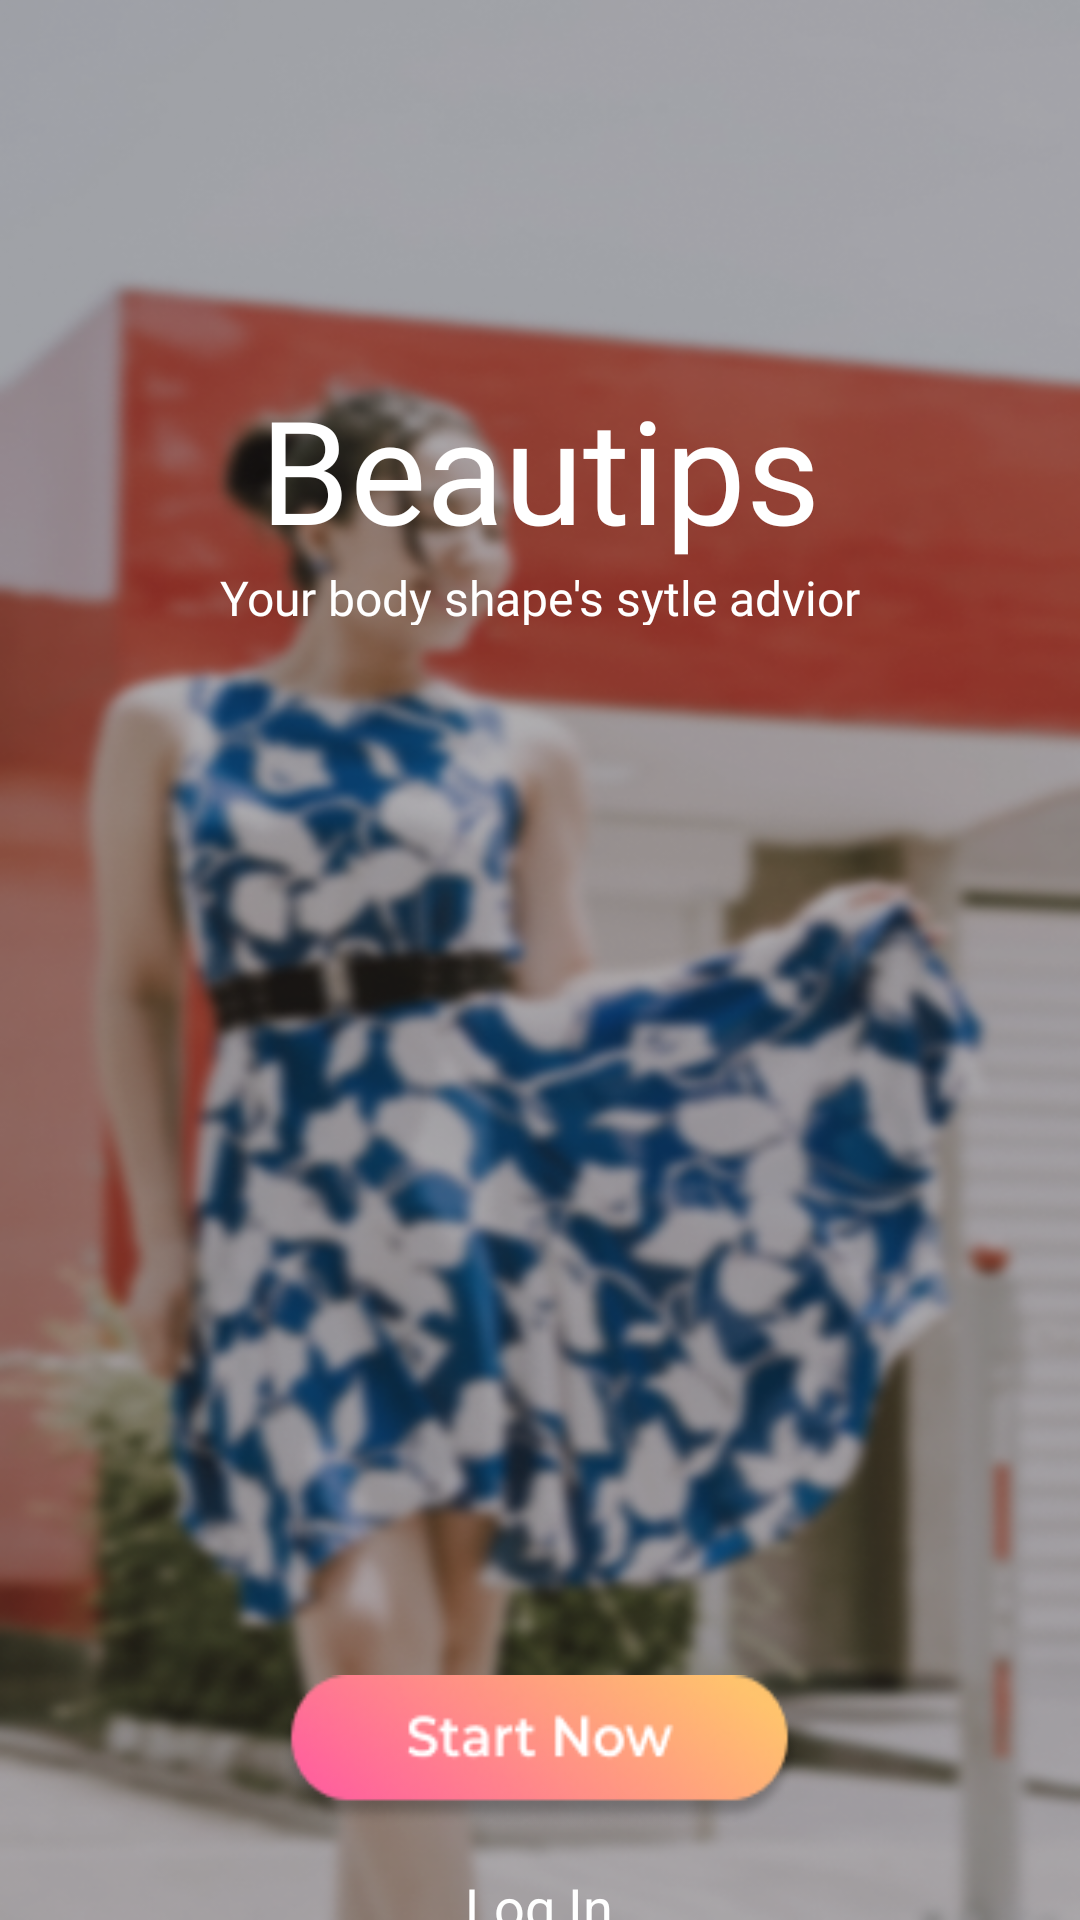

Here is an Android app screen rendered from its layout file. Give the layout XML and the strings, colors and styles it references.
<!-- AndroidManifest.xml: application theme Theme.Beautips -->
<!-- res/layout/fragment_onb1.xml -->
<?xml version="1.0" encoding="utf-8"?>
<LinearLayout xmlns:android="http://schemas.android.com/apk/res/android"
    xmlns:tools="http://schemas.android.com/tools"
    android:layout_width="match_parent"
    android:layout_height="match_parent"
    android:background="@drawable/rectangle_150"
    android:gravity="center_horizontal"
    android:orientation="vertical"
    tools:context=".Fragments.startup.onb1Fragment">

    <TextView
        android:id="@+id/beautips"
        android:layout_width="wrap_content"
        android:layout_height="wrap_content"
        android:layout_marginTop="124dp"

        android:layout_marginBottom="0dp"
        android:fontFamily="@font/lao_mn"
        android:gravity="center_horizontal"
        android:text="Beautips"
        android:textColor="@color/white"
        android:textSize="48dp" />

    <TextView
        android:id="@+id/your_body_s"
        android:layout_width="256dp"
        android:layout_height="20dp"
        android:layout_marginLeft="58dp"
        android:layout_marginTop="0dp"
        android:layout_marginRight="58dp"
        android:layout_marginBottom="300dp"
        android:fontFamily="@font/montserrat"
        android:gravity="center_horizontal"
        android:text="Your body shape's sytle advior"
        android:textColor="@color/white"
        android:textSize="16dp" />


    <ImageButton
        android:id="@+id/star_now"
        android:layout_width="173dp"
        android:layout_height="50dp"
        android:layout_alignParentLeft="true"
        android:layout_marginTop="50dp"
        android:layout_marginBottom="0dp"
        android:background="@drawable/frame_419"
        android:gravity="center_horizontal"
        android:text="Start Now"
        android:textColor="@color/white" />

    <TextView
        android:id="@+id/login_1"
        android:layout_width="153dp"
        android:layout_height="40dp"
        android:clickable="true"
        android:layout_marginLeft="100dp"
        android:layout_marginTop="15dp"
        android:layout_marginRight="100dp"
        android:layout_marginBottom="36dp"
        android:gravity="center_horizontal"
        android:text="Log In"
        android:textColor="@color/white"
        android:textSize="18dp" />

</LinearLayout>
<!-- resources referenced by this layout -->
<resources>
  <color name="white">#FFFFFFFF</color>
  <!-- drawable frame_419: png bitmap (drawable, 9419 bytes) -->
  <!-- drawable rectangle_150: png bitmap (drawable, 336182 bytes) -->
  <style name="Theme.Beautips" parent="Theme.AppCompat.Light.NoActionBar">
          
          <item name="colorPrimary">@color/black</item>
          <item name="android:textColorPrimary">@android:color/black</item>
          <item name="actionMenuTextColor">@android:color/black</item>
          <item name="android:colorControlNormal">@color/black</item>
          <item name="colorPrimaryVariant">@color/white</item>
          <item name="colorOnPrimary">@color/black</item>
          
          <item name="colorSecondary">@color/teal_200</item>
          <item name="colorSecondaryVariant">@color/teal_700</item>
          <item name="colorOnSecondary">@color/black</item>
          
          <item name="android:statusBarColor" tools:targetApi="l">?attr/colorPrimaryVariant</item>
          
      </style>
  <color name="black">#FF000000</color>
  <color name="teal_200">#FF03DAC5</color>
  <color name="teal_700">#FF018786</color>
</resources>
